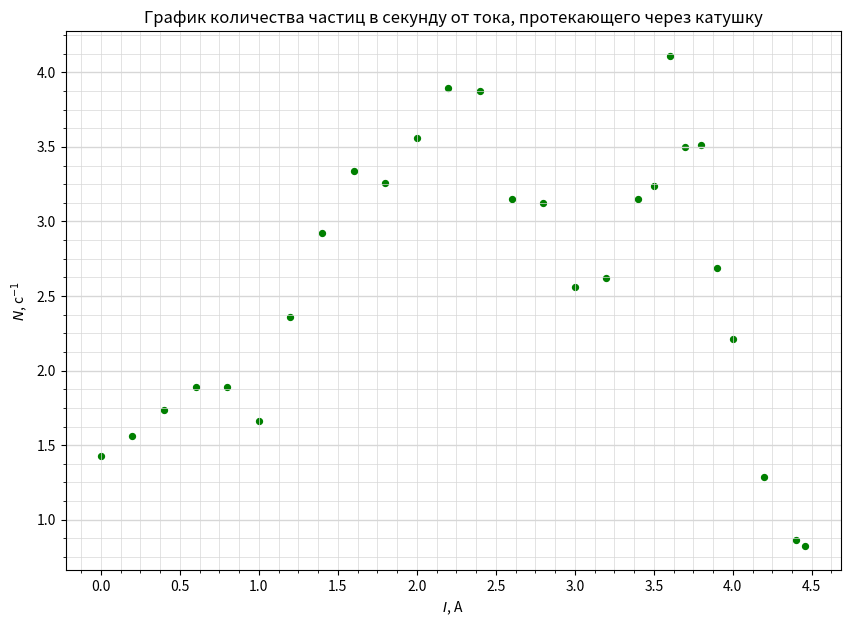

Generate this figure with matplotlib:
import numpy as np
import matplotlib.pyplot as plt
from matplotlib.ticker import MultipleLocator

plt.figure(figsize=(10,7))  #Размер изображения
plt.title('График количества частиц в секунду от тока, протекающего через катушку') # Заголовок

y = [1.424,
1.562,
1.737,
1.887,
1.887,
1.662,
2.361,
2.924,
3.336,
3.261,
3.561,
3.898,
3.873,
3.149,
3.124,
2.561,
2.624,
3.149,
3.236,
4.111,
3.498,
3.511,
2.686,
2.212,
1.287,
0.862,
0.825
] # Координата x
x = [0,
0.2,
0.4,
0.6,
0.8,
1,
1.2,
1.4,
1.6,
1.8,
2,
2.2,
2.4,
2.6,
2.8,
3,
3.2,
3.4,
3.5,
3.6,
3.7,
3.8,
3.9,
4,
4.2,
4.4,
4.46
] # Координата y


plt.scatter(x, y, s=18, c='green')  # Экспериментальные точки на графике

plt.xlabel('$I$, А') # Подпись абсцисс
plt.ylabel('$N$, с$^{-1}$') # Подпись ординат

yerr = [0 for _y in y]  # Погрешность по y
xerr = [0 for _x in x] # Погрешность по x
plt.errorbar(x, y, xerr=xerr, yerr=yerr, fmt=" ", color='k')

DP = 2
ax = plt.gca()

## Характеристики сетки

ax.yaxis.set_minor_locator(MultipleLocator(0.125))
ax.yaxis.set_major_locator(MultipleLocator(0.5))
ax.xaxis.set_minor_locator(MultipleLocator(0.125))
ax.xaxis.set_major_locator(MultipleLocator(0.5))
ax.yaxis.grid(True,'major',linewidth=2/DP,linestyle='-',color='#d7d7d7')
ax.xaxis.grid(True,'minor',linewidth=1/DP,linestyle='-',color='#d7d7d7')
ax.yaxis.grid(True,'minor',linewidth=1/DP,linestyle='-',color='#d7d7d7')
ax.xaxis.grid(True,'major',linewidth=1/DP,linestyle='-',color='#d7d7d7',zorder=0)

plt.savefig('raw.png')